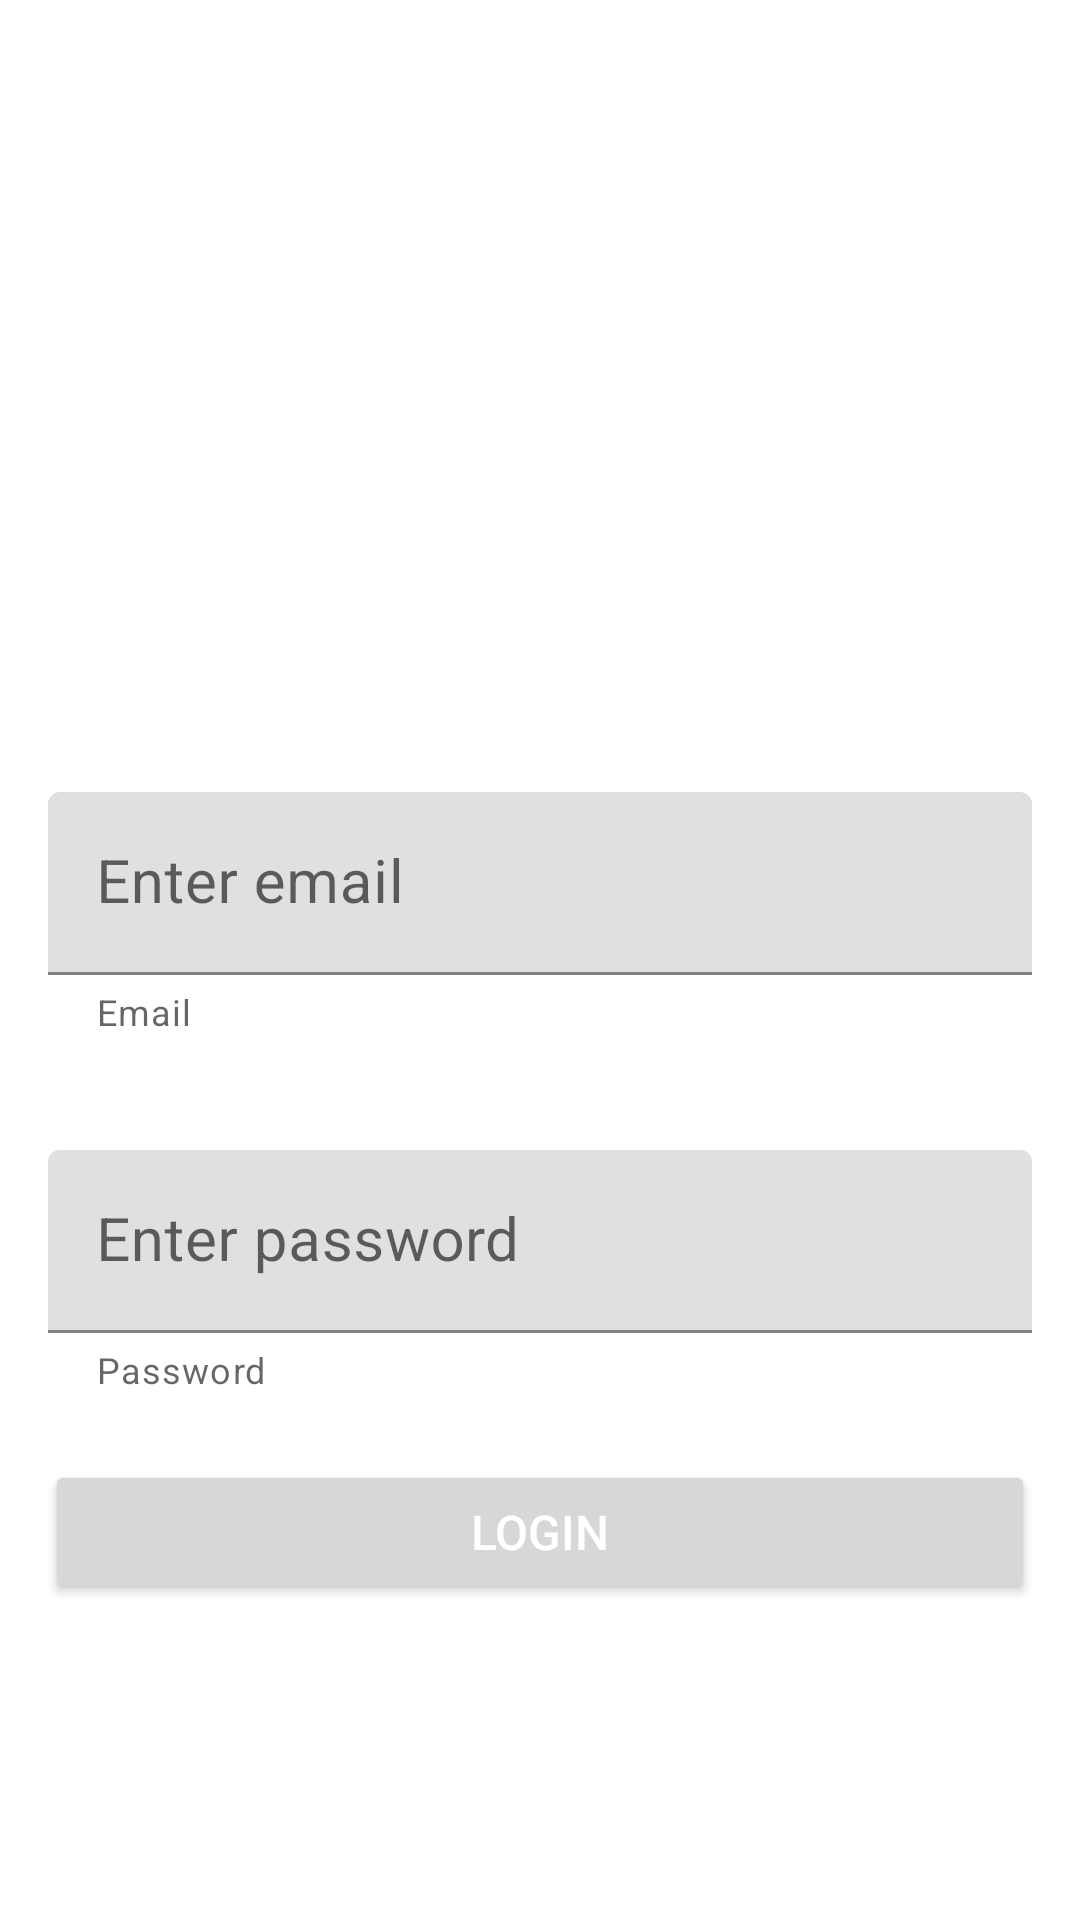

Android layout source for this screen:
<!-- AndroidManifest.xml: application theme Theme.PreneticsTest -->
<!-- res/layout/login_layout.xml -->
<?xml version="1.0" encoding="utf-8"?>
<layout xmlns:tools="http://schemas.android.com/tools"
    xmlns:app="http://schemas.android.com/apk/res-auto"
    xmlns:android="http://schemas.android.com/apk/res/android">

        <androidx.constraintlayout.widget.ConstraintLayout
            android:layout_width="match_parent"
            android:layout_height="wrap_content"
            >

            <TextView
                android:id="@+id/loginHeaderText"
                android:layout_width="wrap_content"
                android:layout_height="wrap_content"
                android:layout_marginStart="184dp"
                android:layout_marginTop="66dp"
                android:layout_marginEnd="187dp"
                android:layout_marginBottom="50dp"
                android:text="LOGIN"
                android:textSize="60sp"
                app:layout_constraintBottom_toTopOf="@+id/email_input_layout"
                app:layout_constraintEnd_toEndOf="parent"
                app:layout_constraintStart_toStartOf="parent"
                app:layout_constraintTop_toTopOf="parent" />


            <com.google.android.material.textfield.TextInputLayout
                android:id="@+id/email_input_layout"
                android:layout_width="0dp"
                android:layout_height="wrap_content"
                android:layout_marginTop="40dp"
                android:padding="16dp"
                app:errorEnabled="true"
                app:helperText="Email"
                app:layout_constraintBottom_toTopOf="@+id/password_input_layout"
                app:layout_constraintLeft_toLeftOf="parent"
                app:layout_constraintRight_toRightOf="parent"
                app:layout_constraintTop_toBottomOf="@+id/loginHeaderText"
                app:layout_constraintVertical_chainStyle="packed">

                <com.google.android.material.textfield.TextInputEditText
                    android:id="@+id/email"
                    android:layout_width="match_parent"
                    android:layout_height="wrap_content"
                    android:hint="@string/your_email"
                    android:inputType="textEmailAddress"
                    android:maxLines="1"
                    android:singleLine="true"
                    android:text="@{loginViewModel.emailField}"
                    android:textColor="#000"
                    android:textSize="20sp" />

            </com.google.android.material.textfield.TextInputLayout>


            <com.google.android.material.textfield.TextInputLayout
                android:layout_width="0dp"
                android:layout_height="wrap_content"
                app:layout_constraintTop_toBottomOf="@+id/email_input_layout"
                app:layout_constraintRight_toRightOf="parent"
                app:layout_constraintLeft_toLeftOf="parent"
                app:layout_constraintBottom_toTopOf="@+id/login_button"
                android:padding="16dp"
                app:helperText="Password"
                app:errorEnabled="true"

                android:id="@+id/password_input_layout"
                >

                <com.google.android.material.textfield.TextInputEditText
                    android:layout_width="match_parent"
                    android:layout_height="wrap_content"
                    android:id="@+id/password"
                    android:textColor="#000"
                    android:hint="@string/your_password"
                    android:inputType="textPassword"
                    android:text="@{loginViewModel.passwordField}"
                    android:textSize="20sp"
                    />

            </com.google.android.material.textfield.TextInputLayout>

            <Button
                android:id="@+id/login_button"
                android:layout_width="0dp"
                android:layout_height="wrap_content"
                app:layout_constraintTop_toBottomOf="@+id/email_input_layout"
                app:layout_constraintRight_toRightOf="parent"
                app:layout_constraintLeft_toLeftOf="parent"
                app:layout_constraintBottom_toBottomOf="parent"
                android:text="LOGIN"
                android:textAllCaps="false"
                android:textColor="#fff"
                android:textSize="16sp"
                android:layout_marginLeft="15dp"
                android:layout_marginRight="15dp"
                android:layout_marginTop="50dp"
                android:layout_marginBottom="30dp"
                android:onClick="@{()->loginViewModel.clickLogin()}"
                />
        </androidx.constraintlayout.widget.ConstraintLayout>

    <data>

        <variable
            name="loginViewModel"
            type="com.example.preneticstest.login.viewmodel.LoginViewModel" />

    </data>
</layout>
<!-- resources referenced by this layout -->
<resources>
  <string name="your_email">Enter email</string>
  <string name="your_password">Enter password</string>
  <style name="Theme.PreneticsTest" parent="Theme.MaterialComponents.DayNight.DarkActionBar">
          
          <item name="colorPrimary">@color/purple_500</item>
          <item name="colorPrimaryVariant">@color/purple_700</item>
          <item name="colorOnPrimary">@color/white</item>
          
          <item name="colorSecondary">@color/teal_200</item>
          <item name="colorSecondaryVariant">@color/teal_700</item>
          <item name="colorOnSecondary">@color/black</item>
          
          <item name="android:statusBarColor" tools:targetApi="l">?attr/colorPrimaryVariant</item>
          
      </style>
  <!-- not gathered from this repository: default colours our renderer supplied (Android Studio template values) -->
  <color name="purple_500">#FF6200EE</color>
  <color name="purple_700">#FF3700B3</color>
  <color name="teal_200">#FF03DAC5</color>
  <color name="teal_700">#FF018786</color>
  <color name="black">#FF000000</color>
  <color name="white">#FFFFFFFF</color>
</resources>
